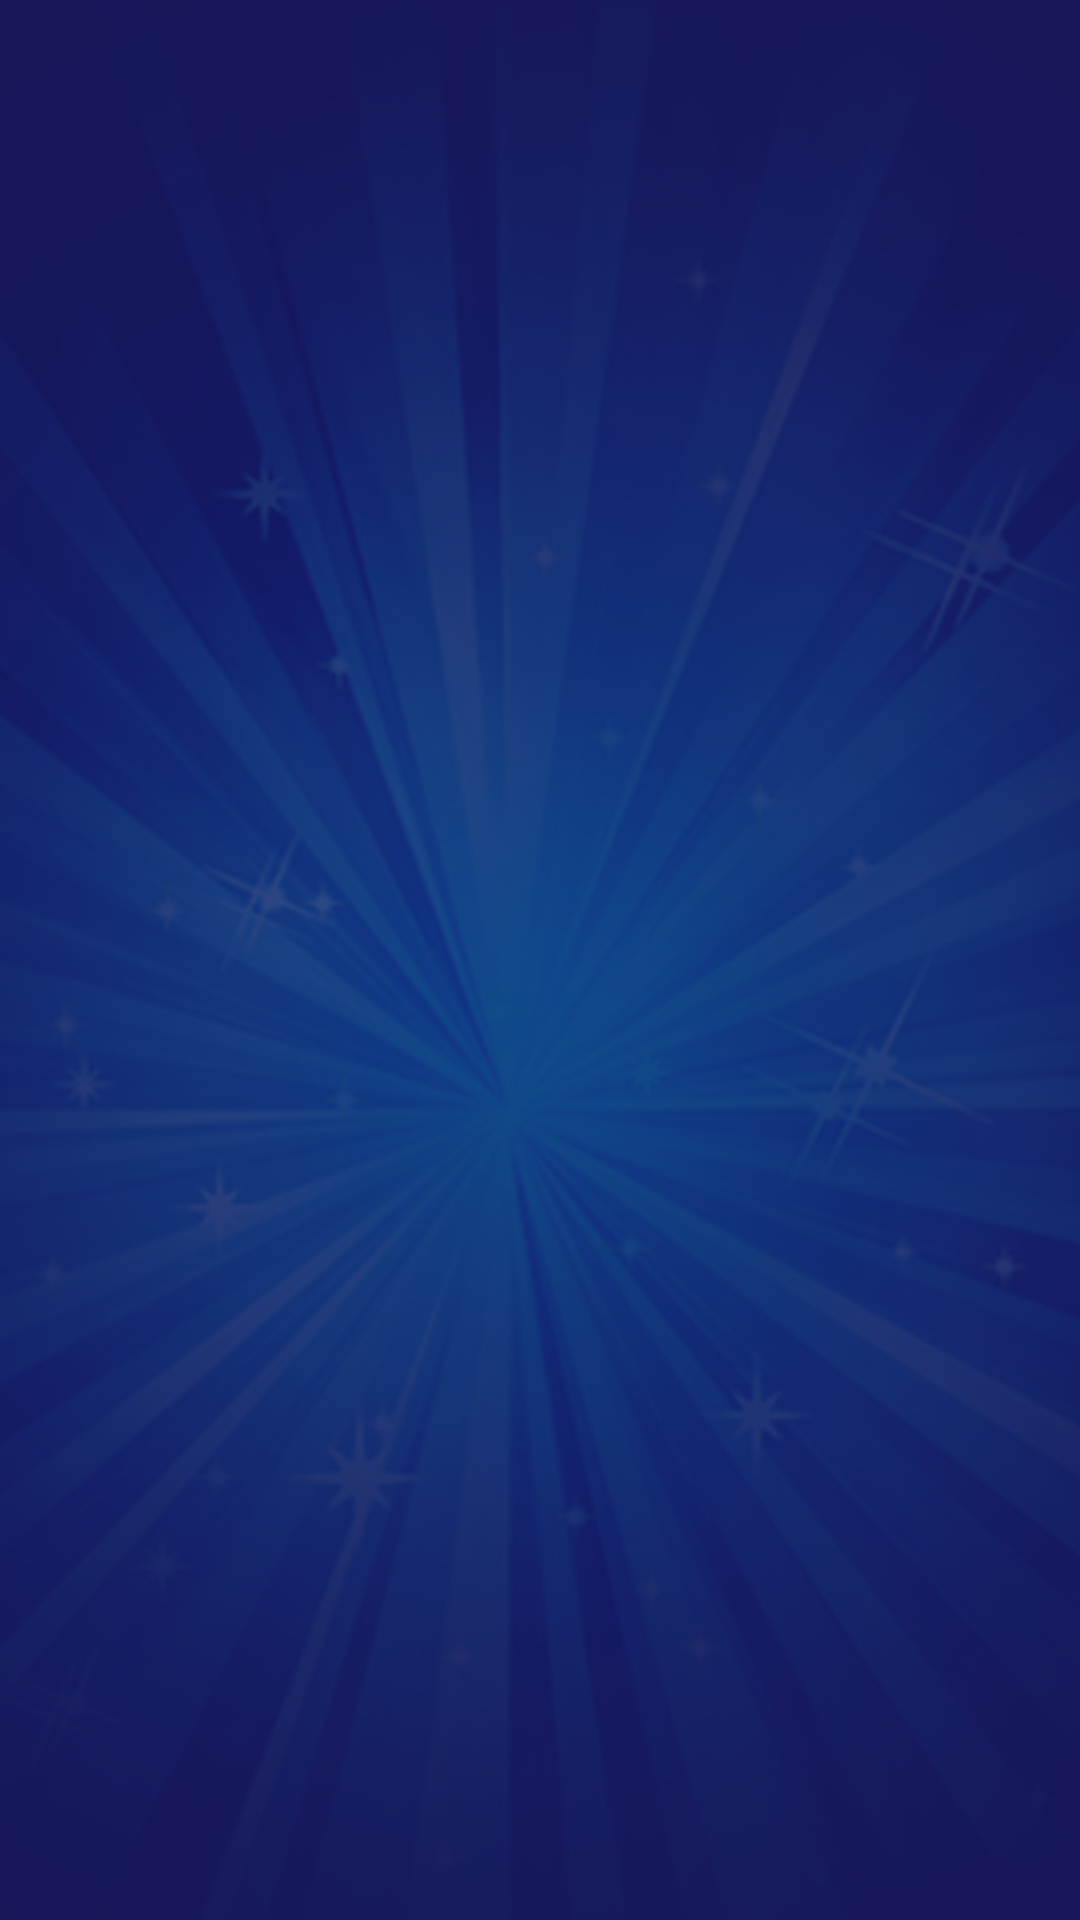

This screen was rendered from an Android layout file. Write that file and the resources it references.
<!-- AndroidManifest.xml: application theme AppTheme -->
<!-- res/layout/content_main.xml -->
<?xml version="1.0" encoding="utf-8"?>
<RelativeLayout xmlns:android="http://schemas.android.com/apk/res/android"
    xmlns:app="http://schemas.android.com/apk/res-auto"
    xmlns:tools="http://schemas.android.com/tools"
    android:layout_width="match_parent"
    android:layout_height="match_parent"
    app:layout_behavior="@string/appbar_scrolling_view_behavior"
    tools:context=".activity.MainActivity"
    tools:showIn="@layout/app_bar_main">

    

    <FrameLayout
        android:id="@+id/frame_container"
        android:layout_width="match_parent"
        android:layout_height="match_parent"
        android:background="@mipmap/app_bg">


        

    </FrameLayout>

    


</RelativeLayout>
<!-- res/layout/app_bar_main.xml (included above) -->
<?xml version="1.0" encoding="utf-8"?>
<android.support.design.widget.CoordinatorLayout xmlns:android="http://schemas.android.com/apk/res/android"
    xmlns:app="http://schemas.android.com/apk/res-auto"
    xmlns:tools="http://schemas.android.com/tools"
    android:layout_width="match_parent"
    android:layout_height="match_parent"
    android:fitsSystemWindows="true"
    tools:context=".activity.MainActivity">

    <android.support.design.widget.AppBarLayout
        android:layout_width="match_parent"
        android:layout_height="wrap_content"
        android:theme="@style/AppTheme.AppBarOverlay">

        <android.support.v7.widget.Toolbar
            android:id="@+id/toolbar"
            android:layout_width="match_parent"
            android:layout_height="?attr/actionBarSize"
            android:layout_gravity="center"
            android:background="?attr/colorPrimary"
            android:gravity="center"
            app:popupTheme="@style/AppTheme.PopupOverlay">


            <ImageView
                android:layout_width="wrap_content"
                android:layout_height="wrap_content"
                android:layout_centerHorizontal="true"
                android:layout_gravity="center"
                android:layout_marginRight="30dp"
                android:gravity="center"
                android:src="@mipmap/logo_text" />


        </android.support.v7.widget.Toolbar>

    </android.support.design.widget.AppBarLayout>

    <include layout="@layout/content_main" />

</android.support.design.widget.CoordinatorLayout>
<!-- resources referenced by this layout -->
<resources>
  <!-- mipmap app_bg: png bitmap (mipmap-hdpi, 302467 bytes) -->
  <!-- mipmap logo_text: png bitmap (mipmap-hdpi, 3468 bytes) -->
  <!-- mipmap paushtaskadd: png bitmap (mipmap-hdpi, 4621 bytes) -->
  <style name="AppTheme.AppBarOverlay" parent="ThemeOverlay.AppCompat.Dark.ActionBar" />
  <style name="AppTheme.PopupOverlay" parent="ThemeOverlay.AppCompat.Light" />
  <style name="AppTheme" parent="Theme.AppCompat.Light.DarkActionBar">
          
          <item name="colorPrimary">@color/colorPrimary</item>
          <item name="colorPrimaryDark">@color/colorPrimaryDark</item>
          <item name="colorAccent">@color/colorAccent</item>
  
          <item name="windowActionBar">false</item>
          <item name="windowNoTitle">true</item>
  
      </style>
  <color name="colorPrimary">#22216D</color>
  <color name="colorPrimaryDark">#18175B</color>
  <color name="colorAccent">#8E93BE</color>
</resources>
